Photos from the image-classification dataset "data" in the GitHub repository Sus-arch/NeuralNetworksLabs. Its 4 classes are: Audi, BMW, Mercedes-Benz, Toyota.

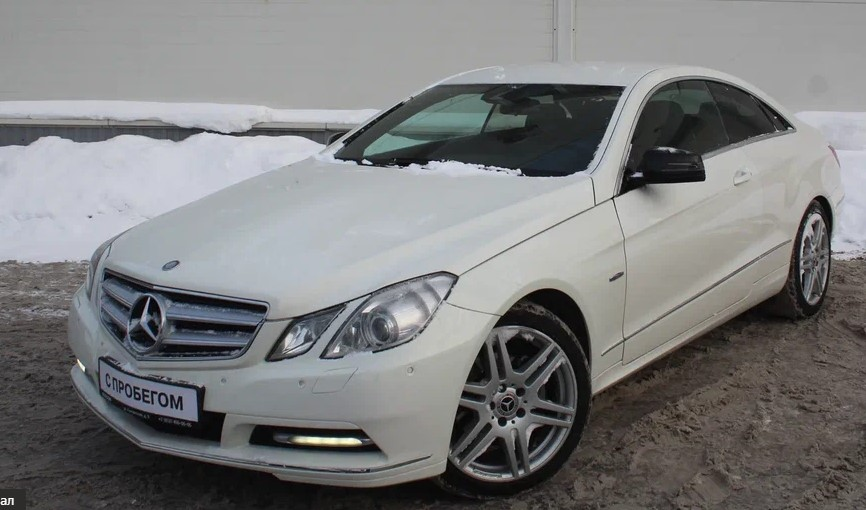
Label: Mercedes-Benz

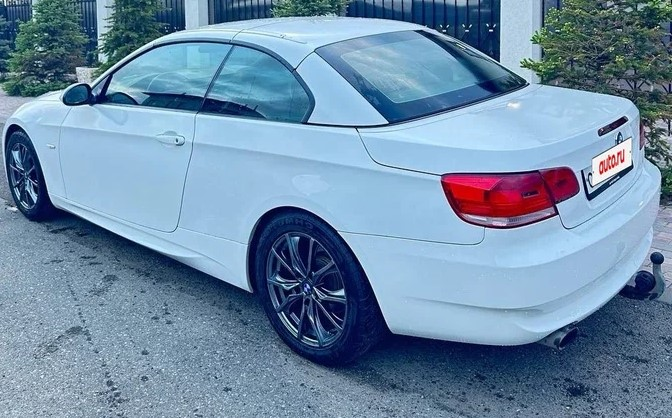
Label: BMW

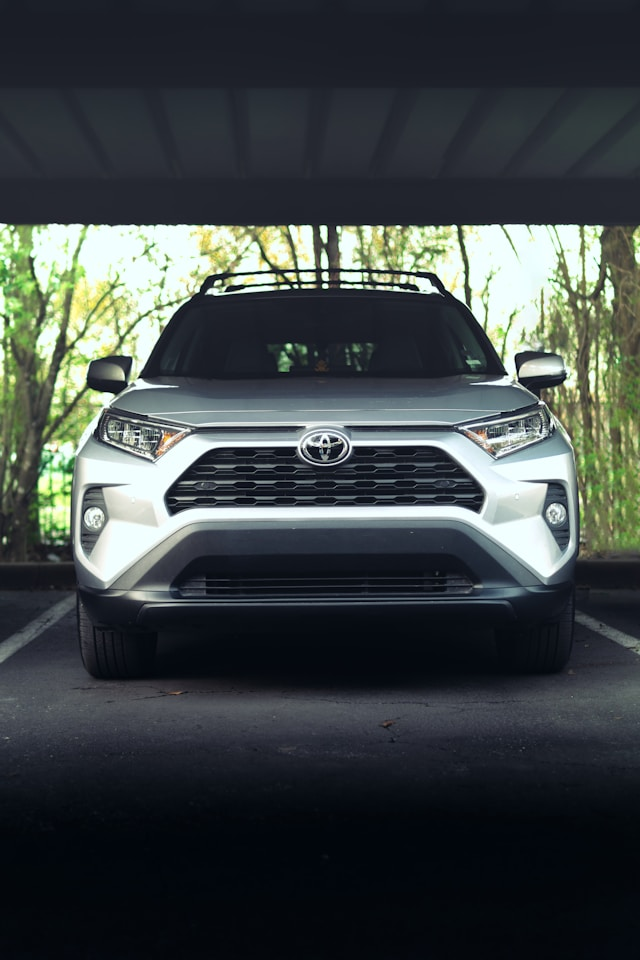
Label: Toyota

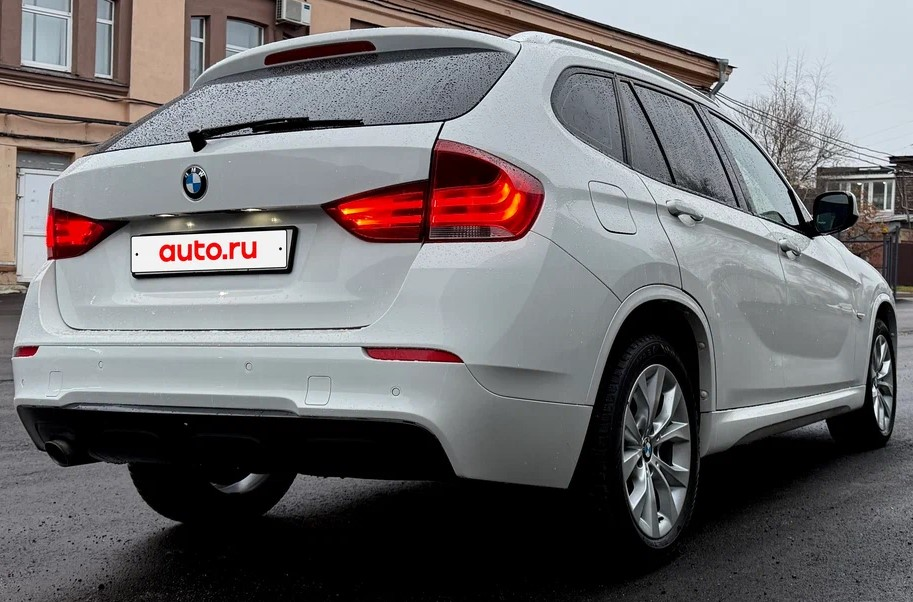
Label: BMW

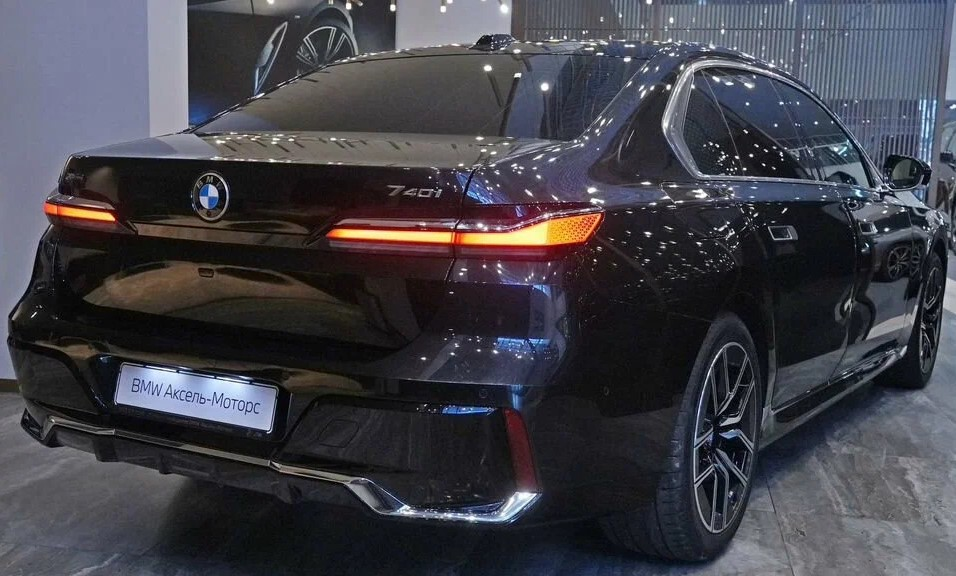
Label: BMW

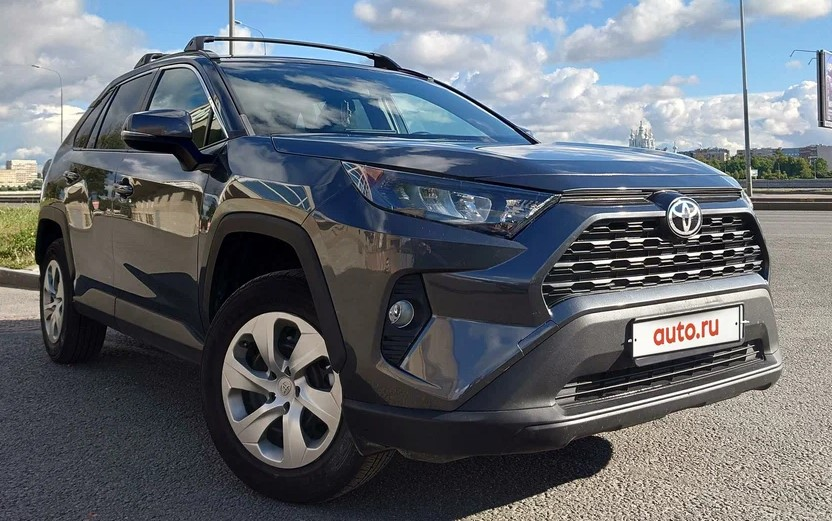
Label: Toyota
